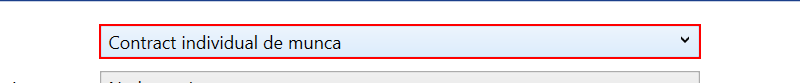
Workflow: InsertTypeOfContract

Step 1: type "[in_typeOfContract("Tip contract").ToString]" into 'Type of contract' in window 'ReviSal - versiunea 6.0.8.0' (teamnet.revisal.ui.exe)

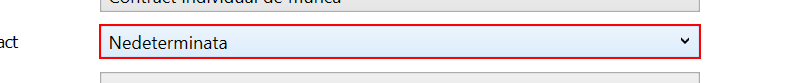
Step 2: type "[in_typeOfContract("Durata contract").ToString]" into 'Duration of the contract' in window 'ReviSal - versiunea 6.0.8.0' (teamnet.revisal.ui.exe)

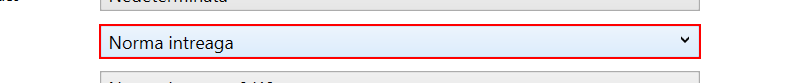
Step 3: type "[in_typeOfContract("Tip norma").ToString]" into 'Type of norm' in window 'ReviSal - versiunea 6.0.8.0' (teamnet.revisal.ui.exe)

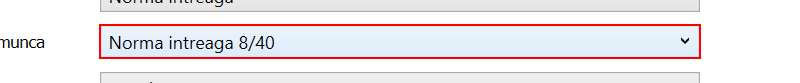
Step 4: type "[in_typeOfContract("Durata timp munca").ToString]" into 'Duration Work' in window 'ReviSal - versiunea 6.0.8.0' (teamnet.revisal.ui.exe)

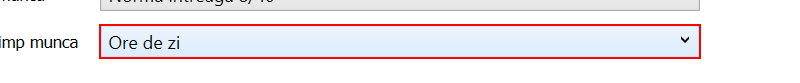
Step 5: type "[in_typeOfContract("Repartizare timp munca").ToString]" into 'Hours per day' in window 'ReviSal - versiunea 6.0.8.0' (teamnet.revisal.ui.exe)
